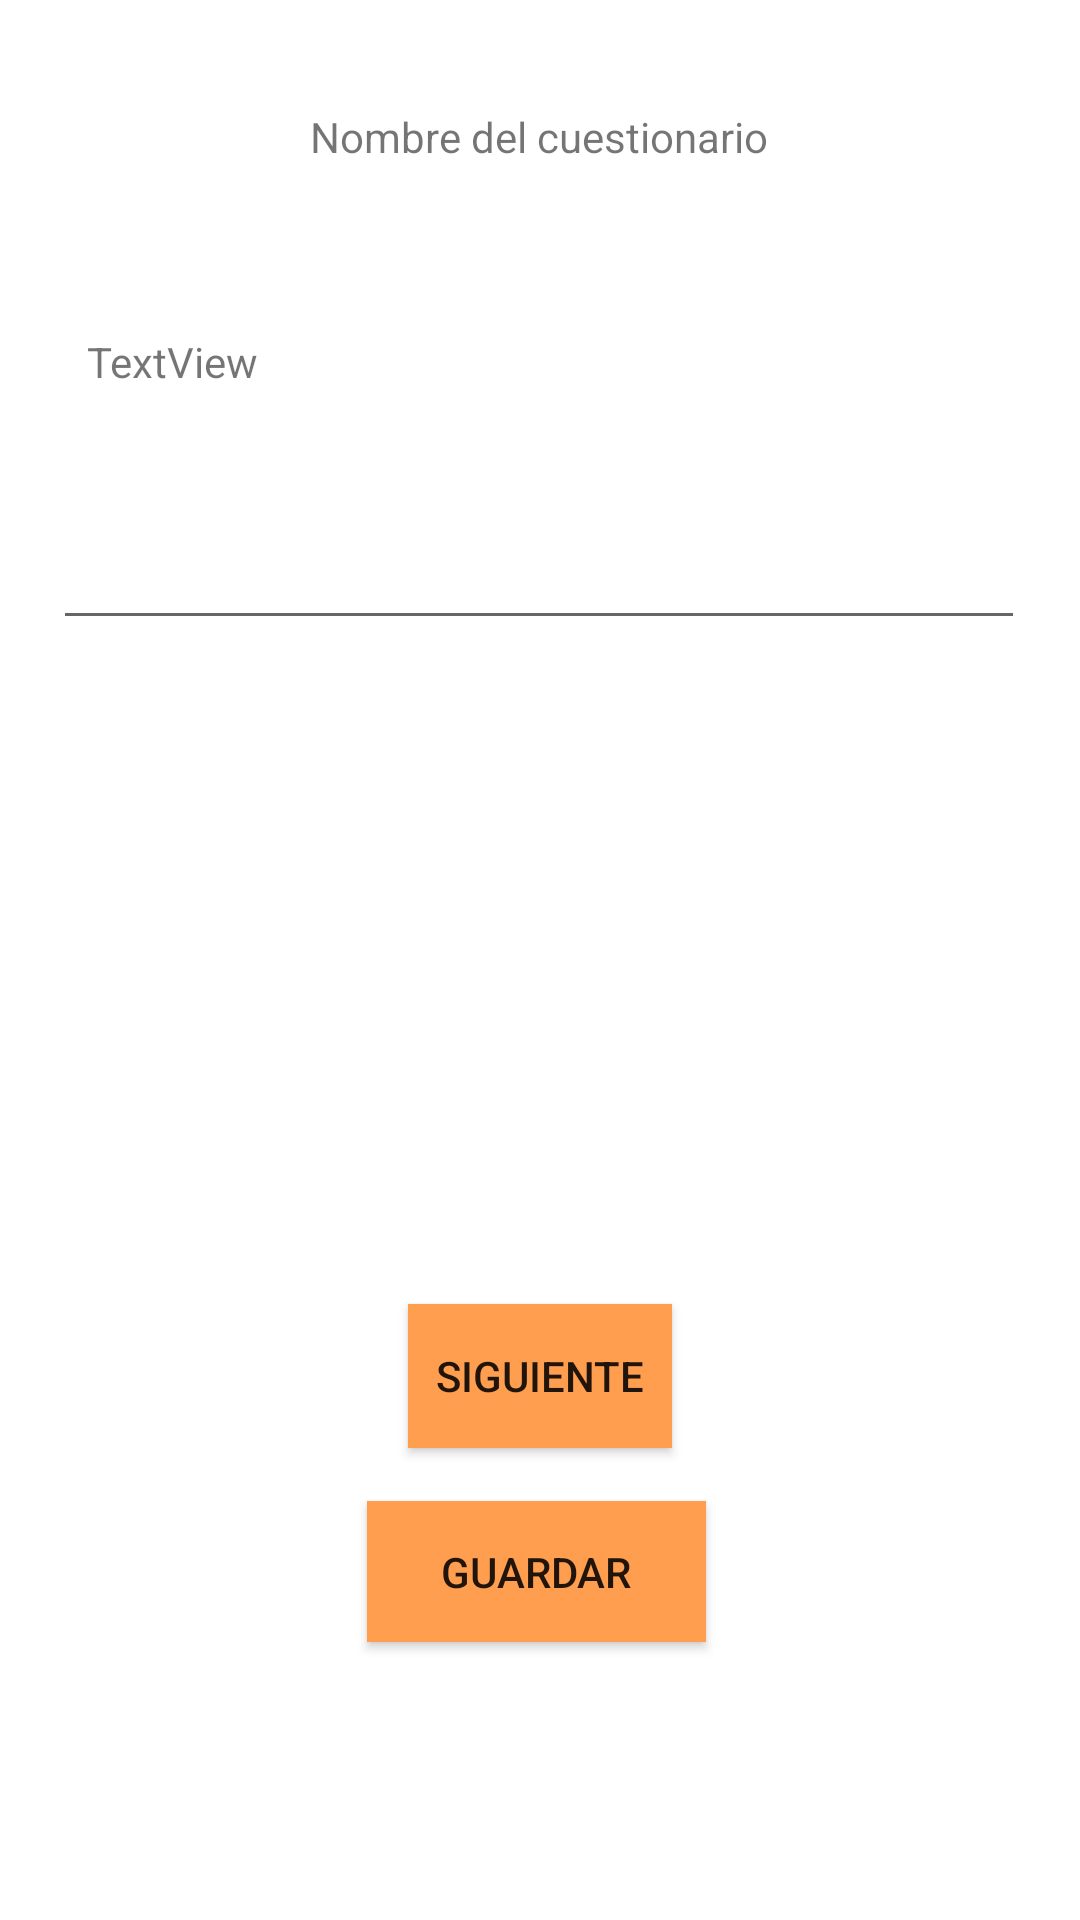

Here is an Android app screen rendered from its layout file. Give the layout XML and the strings, colors and styles it references.
<!-- AndroidManifest.xml: application theme Theme.ProyectoEncuesta -->
<!-- res/layout/agregar_preguntas_vyf.xml -->
<?xml version="1.0" encoding="utf-8"?>
<androidx.constraintlayout.widget.ConstraintLayout xmlns:android="http://schemas.android.com/apk/res/android"
    xmlns:app="http://schemas.android.com/apk/res-auto"
    xmlns:tools="http://schemas.android.com/tools"
    android:layout_width="match_parent"
    android:layout_height="match_parent">

    <TextView
        android:id="@+id/nomCuestionario"
        android:layout_width="wrap_content"
        android:layout_height="wrap_content"
        android:text="Nombre del cuestionario"
        app:layout_constraintBottom_toBottomOf="parent"
        app:layout_constraintEnd_toEndOf="parent"
        app:layout_constraintHorizontal_bias="0.498"
        app:layout_constraintStart_toStartOf="parent"
        app:layout_constraintTop_toTopOf="parent"
        app:layout_constraintVertical_bias="0.058" />

    <Button
        android:id="@+id/btnNext"
        android:layout_width="wrap_content"
        android:layout_height="wrap_content"
        android:background="@color/naranja"
        android:text="Siguiente"
        app:layout_constraintBottom_toBottomOf="parent"
        app:layout_constraintEnd_toEndOf="parent"
        app:layout_constraintStart_toStartOf="parent"
        app:layout_constraintTop_toTopOf="parent"
        app:layout_constraintVertical_bias="0.734" />

    <Button
        android:id="@+id/btnVolver"
        android:layout_width="113dp"
        android:layout_height="47dp"
        android:background="@color/naranja"
        android:text="@string/guardar"
        app:layout_constraintBottom_toBottomOf="parent"
        app:layout_constraintEnd_toEndOf="parent"
        app:layout_constraintHorizontal_bias="0.495"
        app:layout_constraintStart_toStartOf="parent"
        app:layout_constraintTop_toTopOf="parent"
        app:layout_constraintVertical_bias="0.844" />

    <EditText
        android:id="@+id/preguntaEdit"
        android:layout_width="324dp"
        android:layout_height="50dp"
        android:ems="10"
        android:inputType="textPersonName"
        app:layout_constraintBottom_toBottomOf="parent"
        app:layout_constraintEnd_toEndOf="parent"
        app:layout_constraintHorizontal_bias="0.494"
        app:layout_constraintStart_toStartOf="parent"
        app:layout_constraintTop_toTopOf="parent"
        app:layout_constraintVertical_bias="0.277" />

    <TextView
        android:id="@+id/lblNumpre"
        android:layout_width="wrap_content"
        android:layout_height="wrap_content"
        android:text="TextView"
        app:layout_constraintBottom_toBottomOf="parent"
        app:layout_constraintEnd_toEndOf="parent"
        app:layout_constraintHorizontal_bias="0.096"
        app:layout_constraintStart_toStartOf="parent"
        app:layout_constraintTop_toTopOf="parent"
        app:layout_constraintVertical_bias="0.179" />

</androidx.constraintlayout.widget.ConstraintLayout>
<!-- resources referenced by this layout -->
<resources>
  <color name="naranja">#FF9E4F</color>
  <string name="guardar">Guardar</string>
  <style name="Theme.ProyectoEncuesta" parent="Theme.MaterialComponents.DayNight.DarkActionBar">
          
          <item name="colorPrimary">@color/morado</item>
          <item name="colorPrimaryVariant">@color/transparent</item>
          <item name="colorOnPrimary">@color/white</item>
          
          <item name="colorSecondary">@color/teal_200</item>
          <item name="colorSecondaryVariant">@color/teal_700</item>
          <item name="colorOnSecondary">@color/black</item>
          
          <item name="android:statusBarColor">?attr/colorPrimaryVariant</item>
          
      </style>
  <color name="morado">#A367C7</color>
  <color name="transparent" />
  <color name="white">#FFFFFFFF</color>
  <color name="teal_200">#FF03DAC5</color>
  <color name="teal_700">#FF018786</color>
  <color name="black">#FF000000</color>
</resources>
